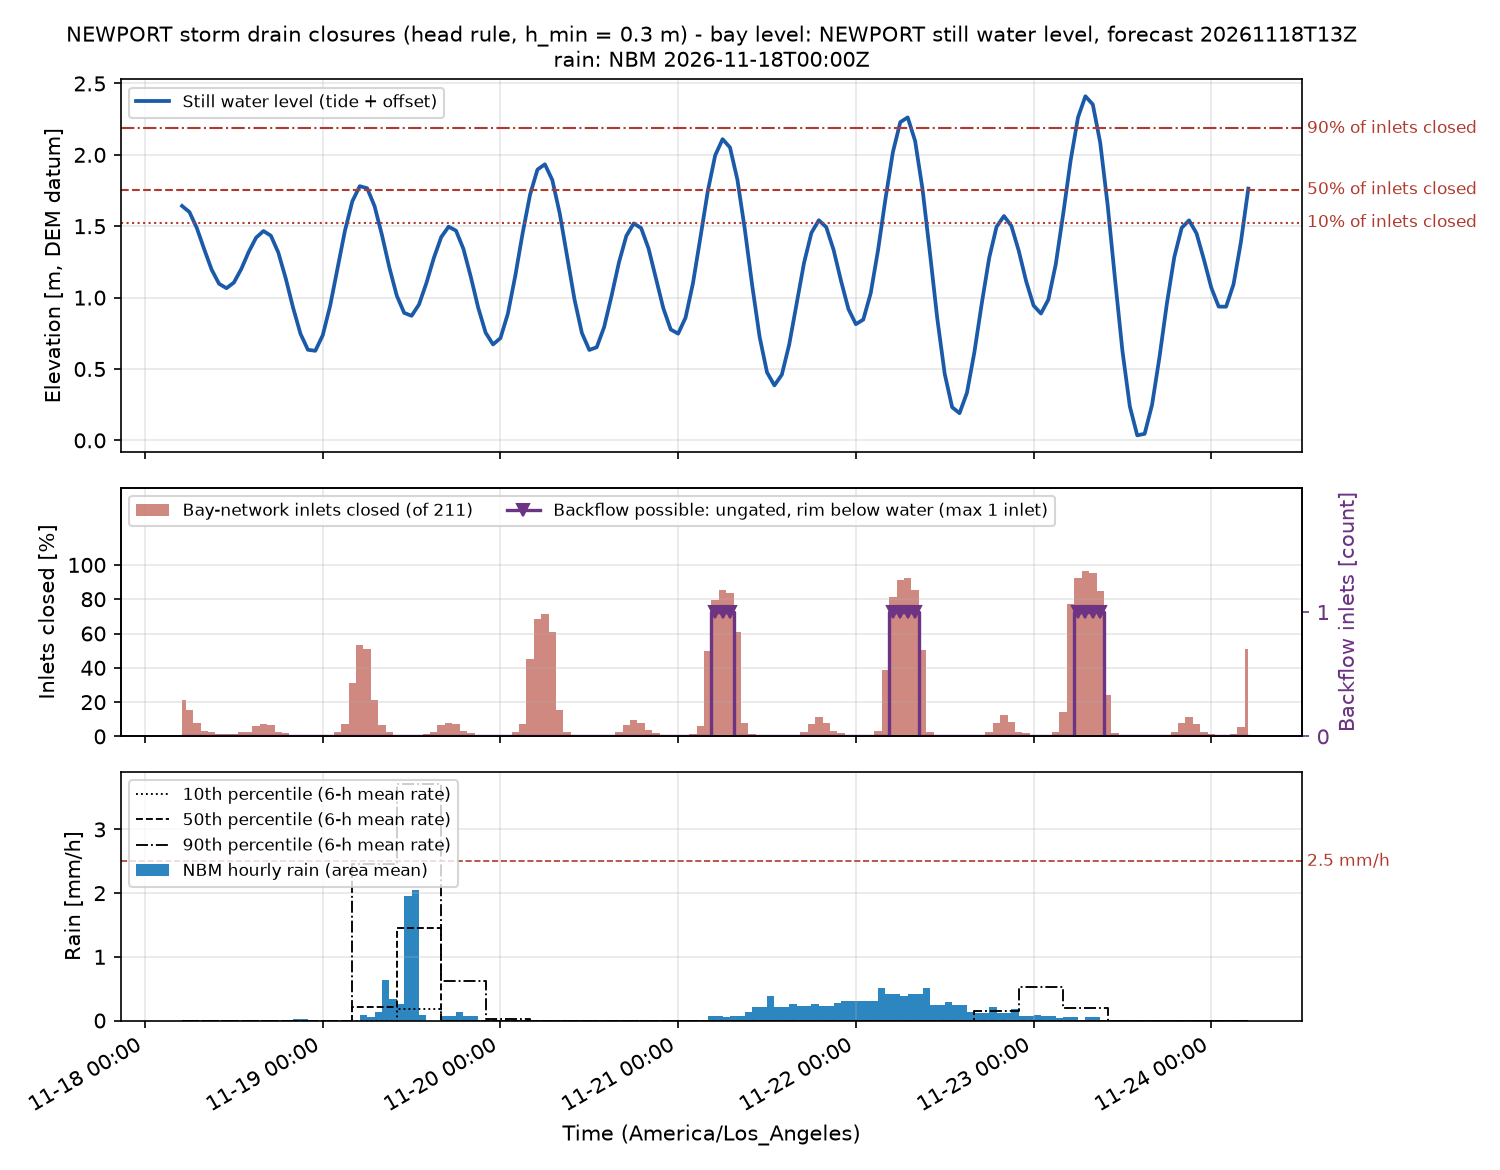

Source data for this figure (header and first rows):
time_utc, time_local, swl_m, n_inlets, n_closed, pct_closed, n_backflow, twl_p50_m, rain_mm, rain_p10_mm, rain_p50_mm, rain_p90_mm, rain_excess_mm_h, compound, rain_closed, compound_p90
2026-11-18T13:00Z, 2026-11-18 05:00, 1.642, 211, 45, 21.33, 0, 3.246, 0.0, 0.0, 0.0, 0.0, 0.0, False, False, False
2026-11-18T14:00Z, 2026-11-18 06:00, 1.599, 211, 33, 15.64, 0, 3.148, 0.0, 0.0, 0.0, 0.0, 0.0, False, False, False
2026-11-18T15:00Z, 2026-11-18 07:00, 1.487, 211, 17, 8.057, 0, 3.017, 0.0, 0.0, 0.0, 0.0, 0.0, False, False, False
2026-11-18T16:00Z, 2026-11-18 08:00, 1.338, 211, 7, 3.318, 0, 2.727, 0.0, 0.0, 0.0, 0.0, 0.0, False, False, False
2026-11-18T17:00Z, 2026-11-18 09:00, 1.196, 211, 5, 2.37, 0, 2.226, 0.0, 0.0, 0.0, 0.0, 0.0, False, False, False
2026-11-18T18:00Z, 2026-11-18 10:00, 1.097, 211, 3, 1.422, 0, 2.153, 0.0, 0.0, 0.0, 0.0, 0.0, False, False, False
2026-11-18T19:00Z, 2026-11-18 11:00, 1.066, 211, 3, 1.422, 0, 2.131, 0.0, 0.0, 0.0, 0.0, 0.0, False, False, False
2026-11-18T20:00Z, 2026-11-18 12:00, 1.105, 211, 3, 1.422, 0, 2.183, 0.0, 0.0, 0.0, 0.0, 0.0, False, False, False
2026-11-18T21:00Z, 2026-11-18 13:00, 1.2, 211, 5, 2.37, 0, 2.247, 0.0, 0.0, 0.0, 0.0, 0.0, False, False, False
2026-11-18T22:00Z, 2026-11-18 14:00, 1.32, 211, 6, 2.844, 0, 2.776, 0.0, 0.0, 0.0, 0.0, 0.0, False, False, False
2026-11-18T23:00Z, 2026-11-18 15:00, 1.42, 211, 13, 6.161, 0, 2.959, 0.0, 0.0, 0.0, 0.0, 0.0, False, False, False
2026-11-19T00:00Z, 2026-11-18 16:00, 1.466, 211, 15, 7.109, 0, 3.105, 0.0, 0.0, 0.0, 0.0, 0.0, False, False, False
2026-11-19T01:00Z, 2026-11-18 17:00, 1.433, 211, 14, 6.635, 0, 3.031, 0.0, 0.0, 0.0, 0.0, 0.0, False, False, False
2026-11-19T02:00Z, 2026-11-18 18:00, 1.316, 211, 6, 2.844, 0, 2.858, 0.0, 0.0, 0.0, 0.0, 0.0, False, False, False
2026-11-19T03:00Z, 2026-11-18 19:00, 1.136, 211, 4, 1.896, 0, 2.322, 0.0, 0.0, 0.0, 0.0, 0.0, False, False, False
2026-11-19T04:00Z, 2026-11-18 20:00, 0.9287, 211, 0, 0.0, 0, 2.147, 0.0, 0.0, 0.0, 0.0, 0.0, False, False, False
2026-11-19T05:00Z, 2026-11-18 21:00, 0.7463, 211, 0, 0.0, 0, 1.964, 0.01814, 0.0, 0.0, 0.0, 0.01633, False, False, False
2026-11-19T06:00Z, 2026-11-18 22:00, 0.6346, 211, 0, 0.0, 0, 1.877, 0.01814, 0.0, 0.0, 0.0, 0.01633, False, False, False
2026-11-19T07:00Z, 2026-11-18 23:00, 0.6275, 211, 0, 0.0, 0, 1.865, 0.0, 0.0, 0.0, 0.0, 0.0, False, False, False
2026-11-19T08:00Z, 2026-11-19 00:00, 0.7361, 211, 0, 0.0, 0, 1.971, 0.0, 0.0, 0.0, 0.0, 0.0, False, False, False
2026-11-19T09:00Z, 2026-11-19 01:00, 0.9424, 211, 1, 0.4739, 0, 2.183, 0.0, 0.0, 0.0, 0.0, 0.0, False, False, False
2026-11-19T10:00Z, 2026-11-19 02:00, 1.206, 211, 5, 2.37, 0, 2.453, 0.0, 0.0, 0.0, 0.0, 0.0, False, False, False
2026-11-19T11:00Z, 2026-11-19 03:00, 1.468, 211, 15, 7.109, 0, 3.269, 0.0, 0.0, 0.0, 0.0, 0.0, False, False, False
2026-11-19T12:00Z, 2026-11-19 04:00, 1.675, 211, 66, 31.28, 0, 3.632, 0.0, 0.0, 0.0, 0.0, 0.0, False, False, False
2026-11-19T13:00Z, 2026-11-19 05:00, 1.781, 211, 113, 53.55, 0, 3.705, 0.0, 0.0, 0.2061, 2.456, 0.0, False, False, False
2026-11-19T14:00Z, 2026-11-19 06:00, 1.766, 211, 107, 50.71, 0, 3.63, 0.09071, 0.0, 0.2061, 2.456, 0.08164, False, False, False
2026-11-19T15:00Z, 2026-11-19 07:00, 1.641, 211, 45, 21.33, 0, 3.508, 0.05443, 0.0, 0.2061, 2.456, 0.04899, False, False, False
2026-11-19T16:00Z, 2026-11-19 08:00, 1.438, 211, 14, 6.635, 0, 3.104, 0.127, 0.0, 0.2061, 2.456, 0.1143, False, False, False
2026-11-19T17:00Z, 2026-11-19 09:00, 1.211, 211, 5, 2.37, 0, 2.291, 0.635, 0.0, 0.2061, 2.456, 0.5715, False, False, False
2026-11-19T18:00Z, 2026-11-19 10:00, 1.014, 211, 1, 0.4739, 0, 2.003, 0.3447, 0.0, 0.2061, 2.456, 0.3102, False, False, False
2026-11-19T19:00Z, 2026-11-19 11:00, 0.8932, 211, 0, 0.0, 0, 1.929, 0.254, 0.1848, 1.448, 3.718, 0.2286, False, False, False
2026-11-19T20:00Z, 2026-11-19 12:00, 0.8725, 211, 0, 0.0, 0, 1.965, 1.959, 0.1848, 1.448, 3.718, 1.763, False, False, False
2026-11-19T21:00Z, 2026-11-19 13:00, 0.9517, 211, 1, 0.4739, 0, 2.051, 2.05, 0.1848, 1.448, 3.718, 1.845, False, False, False
2026-11-19T22:00Z, 2026-11-19 14:00, 1.102, 211, 3, 1.422, 0, 2.216, 0.09071, 0.1848, 1.448, 3.718, 0.08164, False, False, False
2026-11-19T23:00Z, 2026-11-19 15:00, 1.277, 211, 5, 2.37, 0, 2.545, 0.0, 0.1848, 1.448, 3.718, 0.0, False, False, False
2026-11-20T00:00Z, 2026-11-19 16:00, 1.424, 211, 14, 6.635, 0, 2.997, 0.0, 0.1848, 1.448, 3.718, 0.0, False, False, False
2026-11-20T01:00Z, 2026-11-19 17:00, 1.497, 211, 17, 8.057, 0, 3.137, 0.07711, 0.0, 0.0, 0.6257, 0.0694, False, False, False
2026-11-20T02:00Z, 2026-11-19 18:00, 1.469, 211, 15, 7.109, 0, 3.086, 0.07711, 0.0, 0.0, 0.6257, 0.0694, False, False, False
2026-11-20T03:00Z, 2026-11-19 19:00, 1.341, 211, 7, 3.318, 0, 2.843, 0.127, 0.0, 0.0, 0.6257, 0.1143, False, False, False
2026-11-20T04:00Z, 2026-11-19 20:00, 1.145, 211, 4, 1.896, 0, 2.254, 0.07711, 0.0, 0.0, 0.6257, 0.0694, False, False, False
2026-11-20T05:00Z, 2026-11-19 21:00, 0.9288, 211, 0, 0.0, 0, 2.054, 0.07711, 0.0, 0.0, 0.6257, 0.0694, False, False, False
2026-11-20T06:00Z, 2026-11-19 22:00, 0.7544, 211, 0, 0.0, 0, 1.862, 0.0, 0.0, 0.0, 0.6257, 0.0, False, False, False
2026-11-20T07:00Z, 2026-11-19 23:00, 0.6722, 211, 0, 0.0, 0, 1.78, 0.0, 0.0, 0.0, 0.03002, 0.0, False, False, False
2026-11-20T08:00Z, 2026-11-20 00:00, 0.7162, 211, 0, 0.0, 0, 1.817, 0.0, 0.0, 0.0, 0.03002, 0.0, False, False, False
2026-11-20T09:00Z, 2026-11-20 01:00, 0.8869, 211, 0, 0.0, 0, 1.983, 0.0, 0.0, 0.0, 0.03002, 0.0, False, False, False
2026-11-20T10:00Z, 2026-11-20 02:00, 1.151, 211, 5, 2.37, 0, 2.18, 0.0, 0.0, 0.0, 0.03002, 0.0, False, False, False
2026-11-20T11:00Z, 2026-11-20 03:00, 1.452, 211, 15, 7.109, 0, 3.007, 0.0, 0.0, 0.0, 0.03002, 0.0, False, False, False
2026-11-20T12:00Z, 2026-11-20 04:00, 1.722, 211, 95, 45.02, 0, 3.357, 0.0, 0.0, 0.0, 0.03002, 0.0, False, False, False
2026-11-20T13:00Z, 2026-11-20 05:00, 1.897, 211, 144, 68.25, 0, 3.507, 0.0, 0.0, 0.0, 0.0, 0.0, False, False, False
2026-11-20T14:00Z, 2026-11-20 06:00, 1.934, 211, 151, 71.56, 0, 3.538, 0.0, 0.0, 0.0, 0.0, 0.0, False, False, False
2026-11-20T15:00Z, 2026-11-20 07:00, 1.825, 211, 128, 60.66, 0, 3.402, 0.0, 0.0, 0.0, 0.0, 0.0, False, False, False
2026-11-20T16:00Z, 2026-11-20 08:00, 1.592, 211, 32, 15.17, 0, 3.173, 0.0, 0.0, 0.0, 0.0, 0.0, False, False, False
2026-11-20T17:00Z, 2026-11-20 09:00, 1.29, 211, 6, 2.844, 0, 2.554, 0.0, 0.0, 0.0, 0.0, 0.0, False, False, False
2026-11-20T18:00Z, 2026-11-20 10:00, 0.9877, 211, 1, 0.4739, 0, 2.004, 0.0, 0.0, 0.0, 0.0, 0.0, False, False, False
2026-11-20T19:00Z, 2026-11-20 11:00, 0.7524, 211, 0, 0.0, 0, 1.786, 0.0, 0.0, 0.0, 0.0, 0.0, False, False, False
2026-11-20T20:00Z, 2026-11-20 12:00, 0.6334, 211, 0, 0.0, 0, 1.67, 0.0, 0.0, 0.0, 0.0, 0.0, False, False, False
2026-11-20T21:00Z, 2026-11-20 13:00, 0.6523, 211, 0, 0.0, 0, 1.687, 0.0, 0.0, 0.0, 0.0, 0.0, False, False, False
2026-11-20T22:00Z, 2026-11-20 14:00, 0.7931, 211, 0, 0.0, 0, 1.817, 0.0, 0.0, 0.0, 0.0, 0.0, False, False, False
2026-11-20T23:00Z, 2026-11-20 15:00, 1.011, 211, 1, 0.4739, 0, 2.033, 0.0, 0.0, 0.0, 0.0, 0.0, False, False, False
2026-11-21T00:00Z, 2026-11-20 16:00, 1.245, 211, 5, 2.37, 0, 2.291, 0.0, 0.0, 0.0, 0.0, 0.0, False, False, False
... 85 more rows
